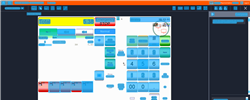
Task: Trigger Based Attended Automation
Workflow: [For Archive] NAMOS_MY_Prepay_Fuelpoint3_97Techron_120RM

Step 1: Computer Vision in window 'Web Rep Console*' (msedge.exe)

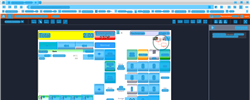
Step 2: CV refresh

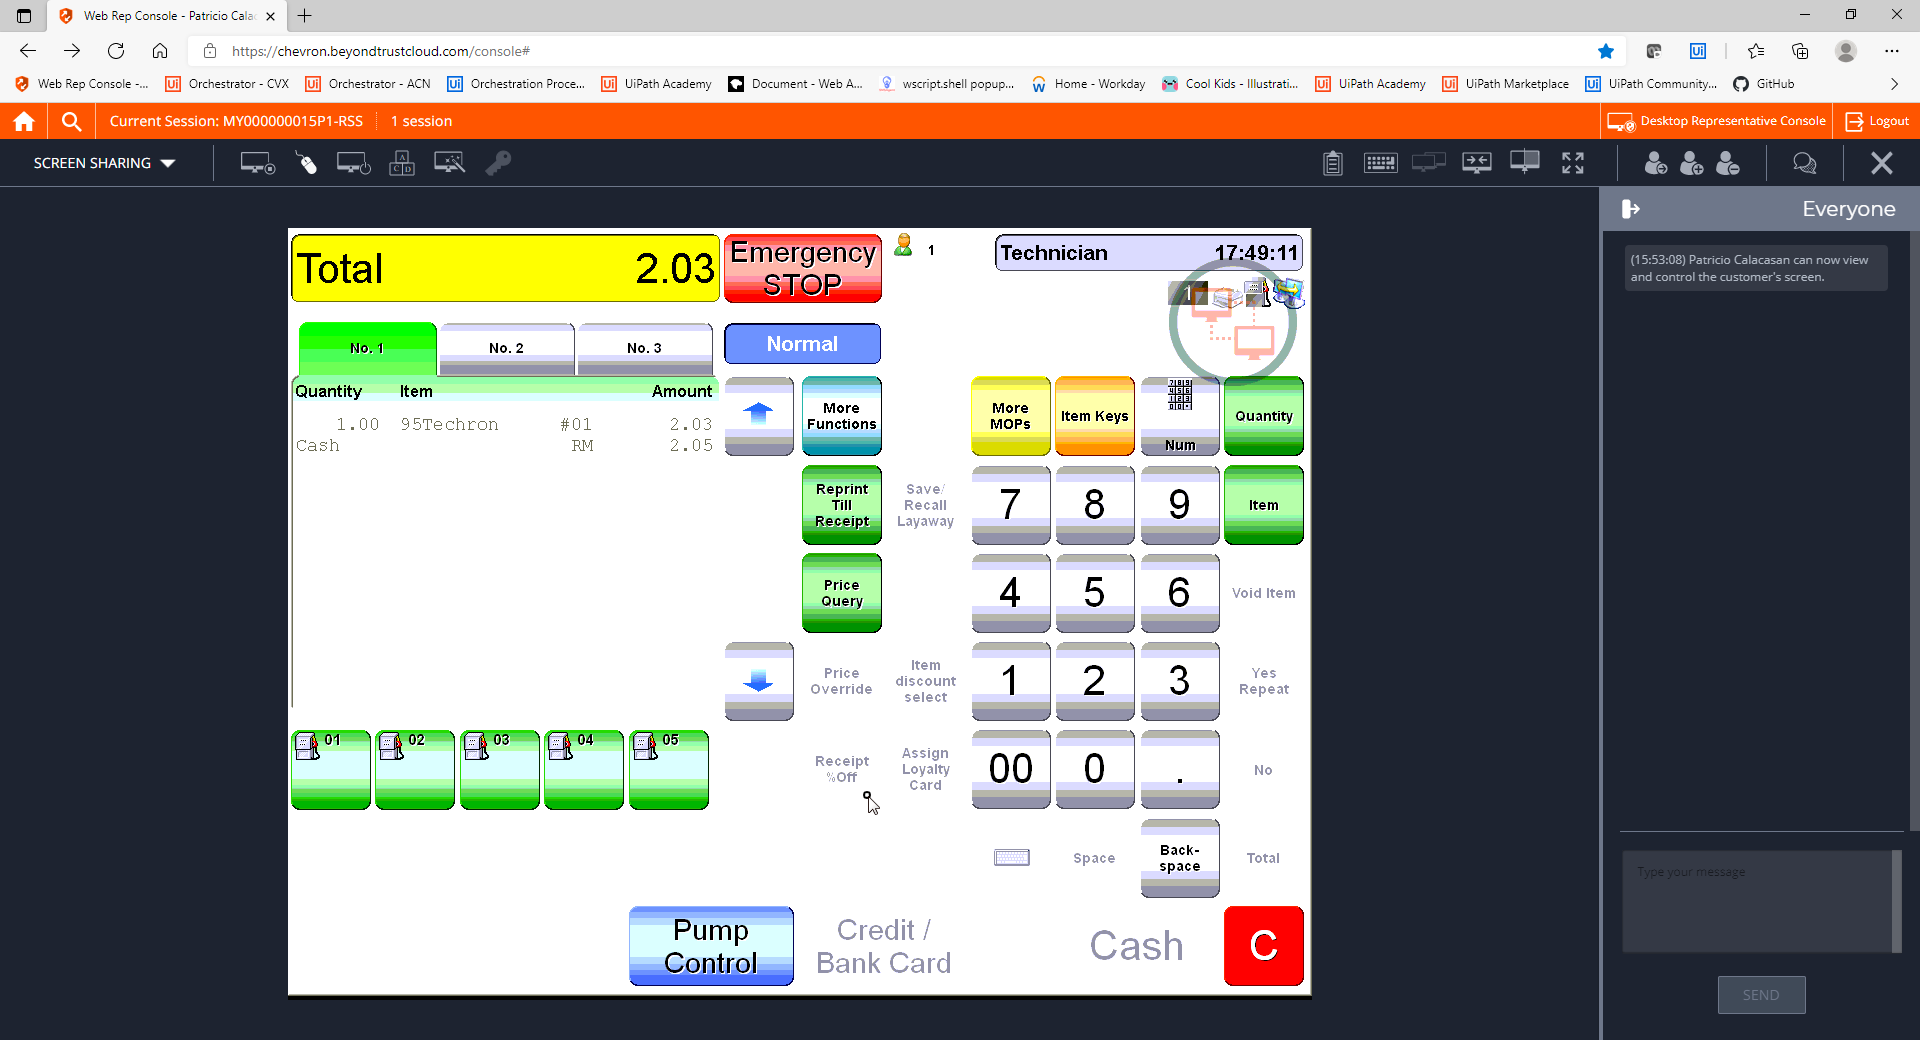
Step 3: CVCache

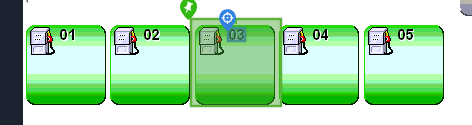
Step 4 [try]: CV Click - Text

Step 5: CvDescriptor (same screen as step 4)

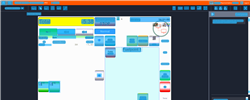
Step 6: CVRefresh

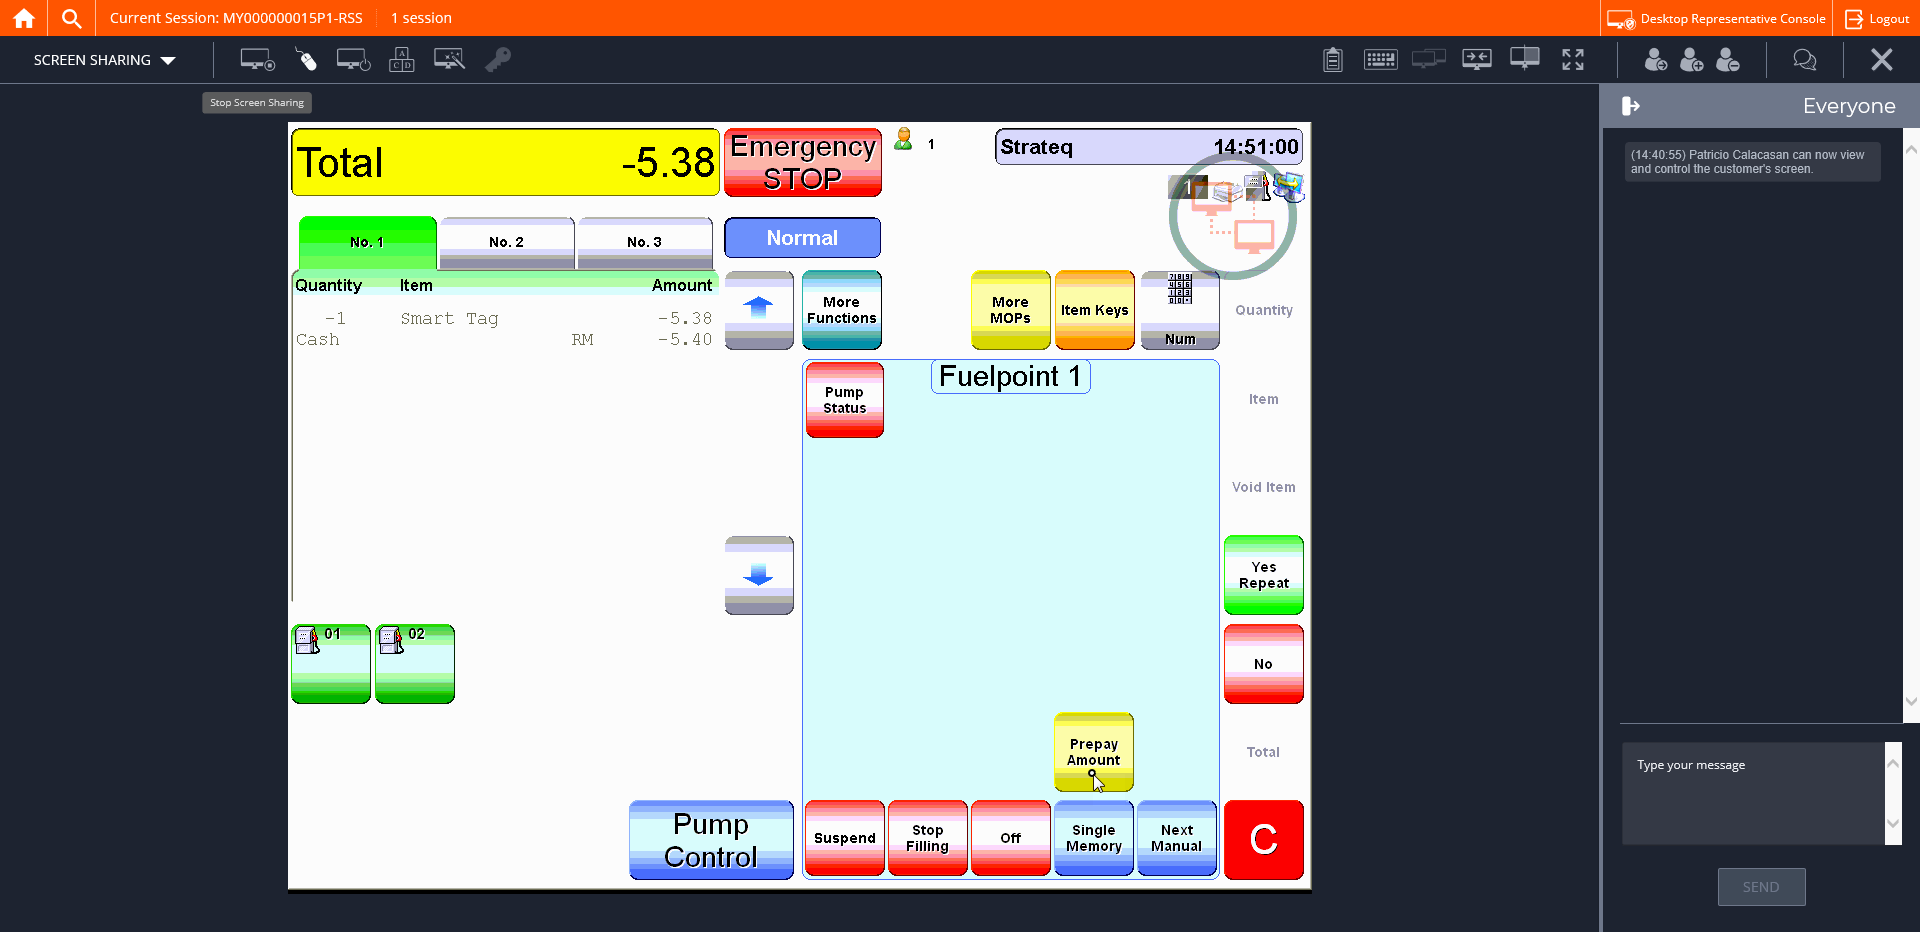
Step 7: CVCache

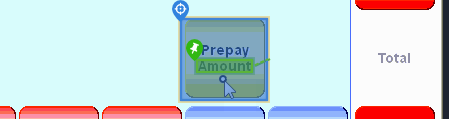
Step 8 [try]: CV Click - Button

Step 9: CvDescriptor (same screen as step 8)

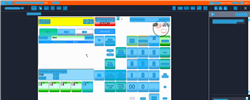
Step 10: CV refresh

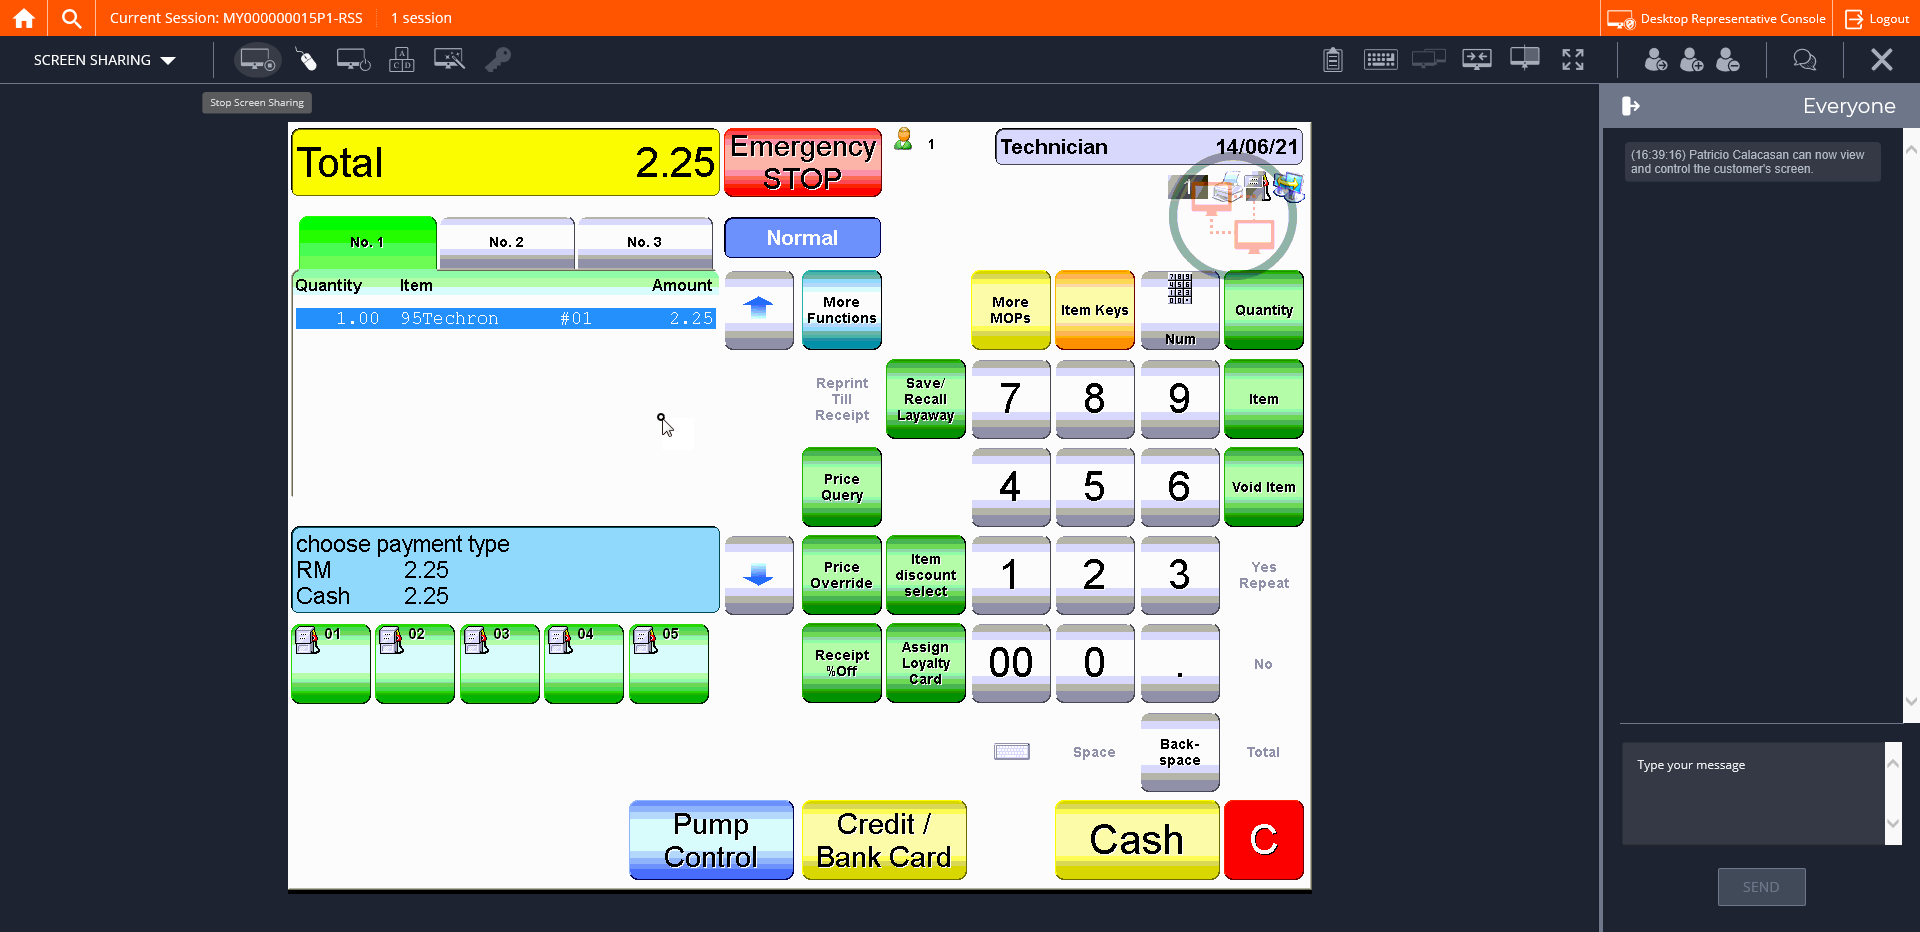
Step 11: CVCache

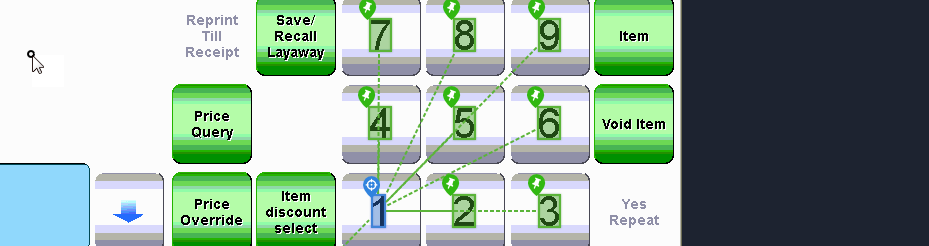
Step 12 [try]: CV Click - Text

Step 13: CvDescriptor (same screen as step 12)

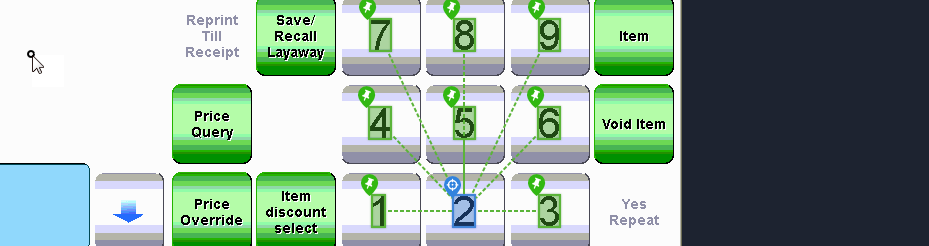
Step 14: CV Click - Text

Step 15: CvDescriptor (same screen as step 14)

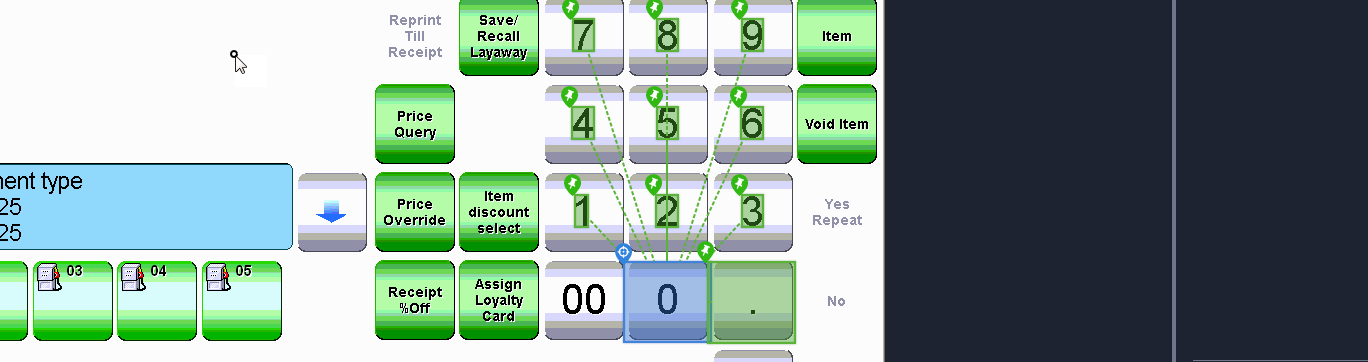
Step 16: CV Click - Button

Step 17: CvDescriptor (same screen as step 16)

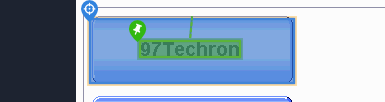
Step 18: CV Click - Button

Step 19: CvDescriptor (same screen as step 18)

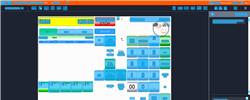
Step 20: CV refresh

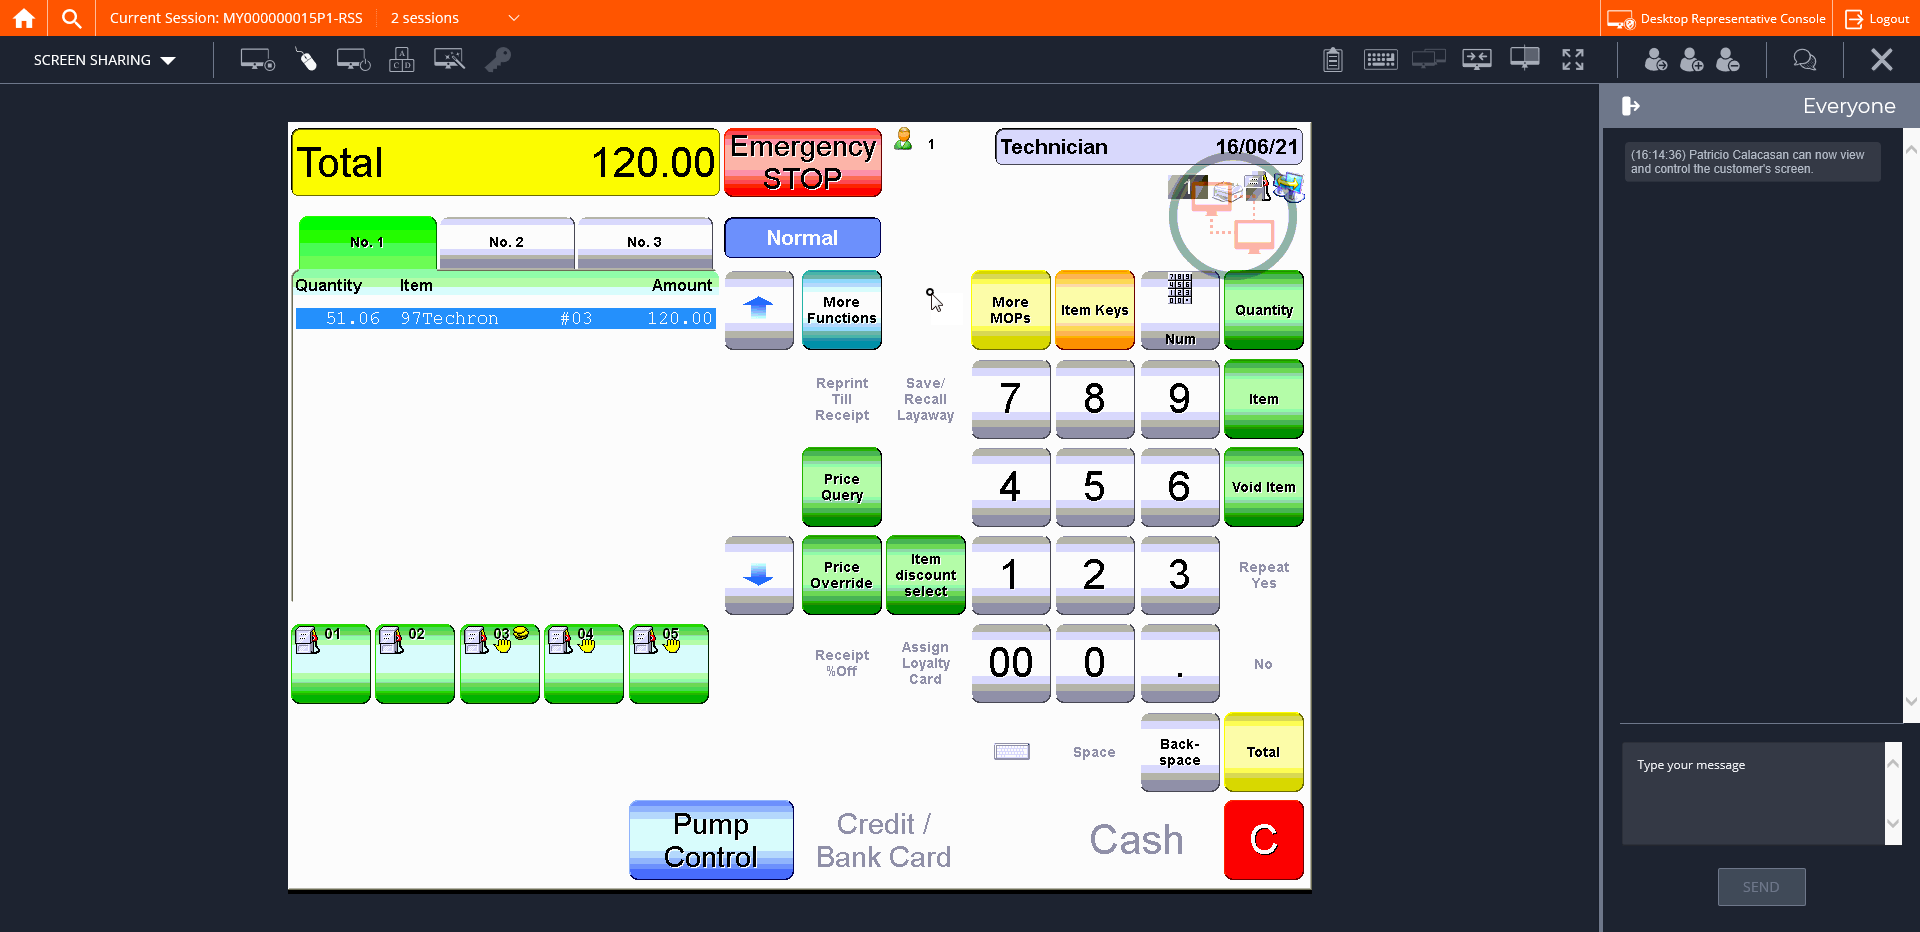
Step 21: CVCache

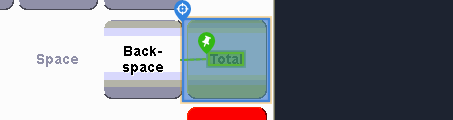
Step 22 [try]: CV Click - Button

Step 23: CvDescriptor (same screen as step 22)

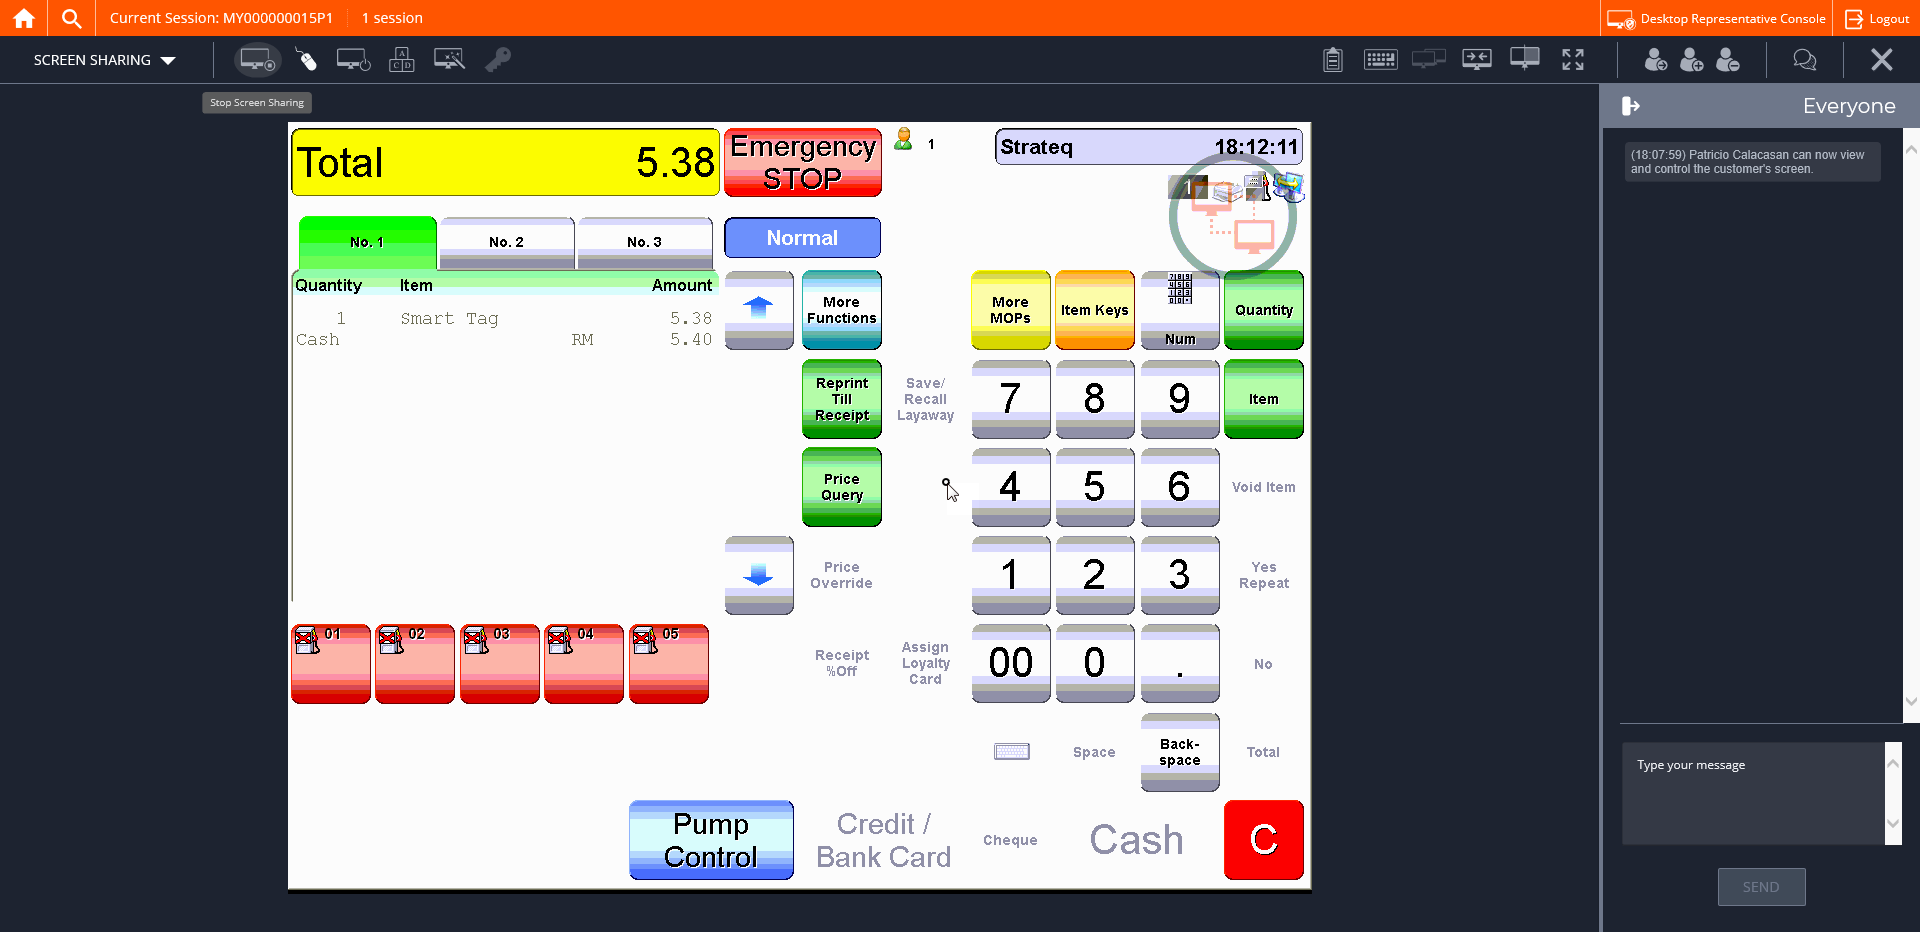
Step 24: CVCache